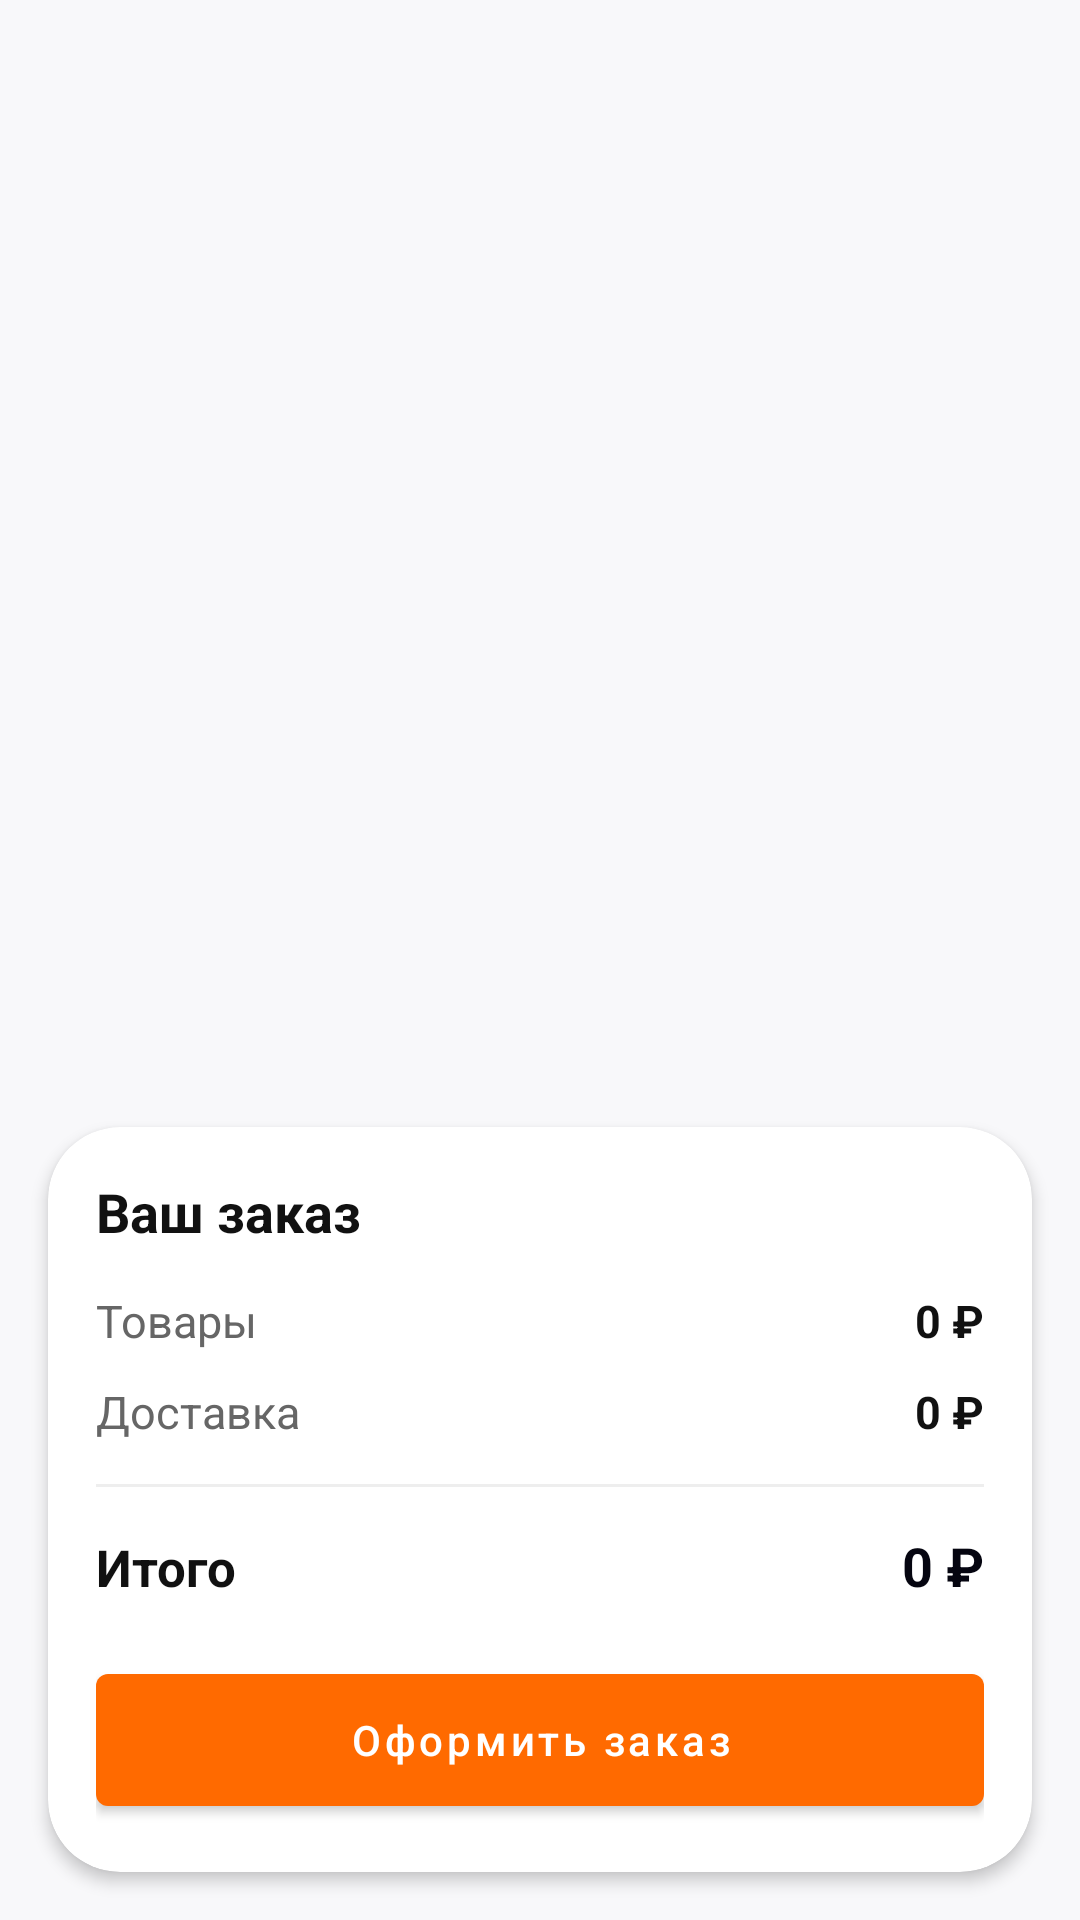

This screen was rendered from an Android layout file. Write that file and the resources it references.
<!-- AndroidManifest.xml: application theme Theme.NamNyam -->
<!-- res/layout/fragment_cart.xml -->
<?xml version="1.0" encoding="utf-8"?>
<androidx.coordinatorlayout.widget.CoordinatorLayout xmlns:android="http://schemas.android.com/apk/res/android"
    android:layout_width="match_parent"
    android:layout_height="match_parent"
    android:background="#F8F8FA"
    xmlns:app="http://schemas.android.com/apk/res-auto">

    <LinearLayout
        android:layout_width="match_parent"
        android:layout_height="match_parent"
        android:paddingTop="25dp"
        android:orientation="vertical">

        <TextView
            android:id="@+id/tvEmpty"
            android:layout_width="wrap_content"
            android:layout_height="wrap_content"
            android:layout_gravity="center_horizontal"
            android:layout_marginTop="48dp"
            android:text="Корзина пока пуста"
            android:textColor="#777777"
            android:textSize="16sp"
            android:visibility="gone" />

        <androidx.recyclerview.widget.RecyclerView
            android:id="@+id/recyclerCart"
            android:layout_width="match_parent"
            android:layout_height="0dp"
            android:layout_weight="1"
            android:clipToPadding="false"
            android:paddingStart="16dp"
            android:paddingTop="16dp"
            android:paddingEnd="16dp"
            android:paddingBottom="8dp" />

        <com.google.android.material.card.MaterialCardView
            android:id="@+id/layoutSummary"
            android:layout_width="match_parent"
            android:layout_height="wrap_content"
            android:layout_marginStart="16dp"
            android:layout_marginTop="8dp"
            android:layout_marginEnd="16dp"
            android:layout_marginBottom="16dp"
            app:cardBackgroundColor="@android:color/white"
            app:cardCornerRadius="24dp"
            app:cardElevation="3dp">

            <LinearLayout
                android:layout_width="match_parent"
                android:layout_height="wrap_content"
                android:orientation="vertical"
                android:padding="16dp">

                <TextView
                    android:layout_width="wrap_content"
                    android:layout_height="wrap_content"
                    android:text="Ваш заказ"
                    android:textColor="#111111"
                    android:textSize="18sp"
                    android:textStyle="bold" />

                <LinearLayout
                    android:layout_width="match_parent"
                    android:layout_height="wrap_content"
                    android:layout_marginTop="14dp"
                    android:orientation="horizontal">

                    <TextView
                        android:layout_width="0dp"
                        android:layout_height="wrap_content"
                        android:layout_weight="1"
                        android:text="Товары"
                        android:textColor="#666666"
                        android:textSize="15sp" />

                    <TextView
                        android:id="@+id/tvItemsTotal"
                        android:layout_width="wrap_content"
                        android:layout_height="wrap_content"
                        android:text="0 ₽"
                        android:textColor="#111111"
                        android:textSize="15sp"
                        android:textStyle="bold" />
                </LinearLayout>

                <LinearLayout
                    android:layout_width="match_parent"
                    android:layout_height="wrap_content"
                    android:layout_marginTop="10dp"
                    android:orientation="horizontal">

                    <TextView
                        android:layout_width="0dp"
                        android:layout_height="wrap_content"
                        android:layout_weight="1"
                        android:text="Доставка"
                        android:textColor="#666666"
                        android:textSize="15sp" />

                    <TextView
                        android:id="@+id/tvDeliveryFee"
                        android:layout_width="wrap_content"
                        android:layout_height="wrap_content"
                        android:text="0 ₽"
                        android:textColor="#111111"
                        android:textSize="15sp"
                        android:textStyle="bold" />
                </LinearLayout>

                <View
                    android:layout_width="match_parent"
                    android:layout_height="1dp"
                    android:layout_marginTop="14dp"
                    android:background="#EEEEEE" />

                <LinearLayout
                    android:layout_width="match_parent"
                    android:layout_height="wrap_content"
                    android:layout_marginTop="14dp"
                    android:orientation="horizontal">

                    <TextView
                        android:layout_width="0dp"
                        android:layout_height="wrap_content"
                        android:layout_weight="1"
                        android:text="Итого"
                        android:textColor="#111111"
                        android:textSize="17sp"
                        android:textStyle="bold" />

                    <TextView
                        android:id="@+id/tvFinalTotal"
                        android:layout_width="wrap_content"
                        android:layout_height="wrap_content"
                        android:text="0 ₽"
                        android:textColor="@color/purple_500"
                        android:textSize="18sp"
                        android:textStyle="bold" />
                </LinearLayout>

                <com.google.android.material.button.MaterialButton
                    android:id="@+id/btnCheckout"
                    android:layout_width="match_parent"
                    android:layout_height="56dp"
                    android:layout_marginTop="18dp"
                    android:text="Оформить заказ"
                    android:textAllCaps="false" />
            </LinearLayout>
        </com.google.android.material.card.MaterialCardView>
    </LinearLayout>
</androidx.coordinatorlayout.widget.CoordinatorLayout>
<!-- resources referenced by this layout -->
<resources>
  <color name="purple_500">#050510</color>
  <style name="Theme.NamNyam" parent="Theme.MaterialComponents.DayNight.NoActionBar">
          <item name="colorPrimary">#FF6A00</item>
          <item name="colorPrimaryVariant">#E85F00</item>
          <item name="colorOnPrimary">#FFFFFF</item>
  
          <item name="colorSecondary">#111111</item>
          <item name="colorOnSecondary">#FFFFFF</item>
  
          <item name="android:statusBarColor">#FFFFFF</item>
          <item name="android:navigationBarColor">#FFFFFF</item>
          <item name="android:windowLightStatusBar" tools:targetApi="m">true</item>
          <item name="android:windowLightNavigationBar" tools:targetApi="o_mr1">true</item>
      </style>
</resources>
